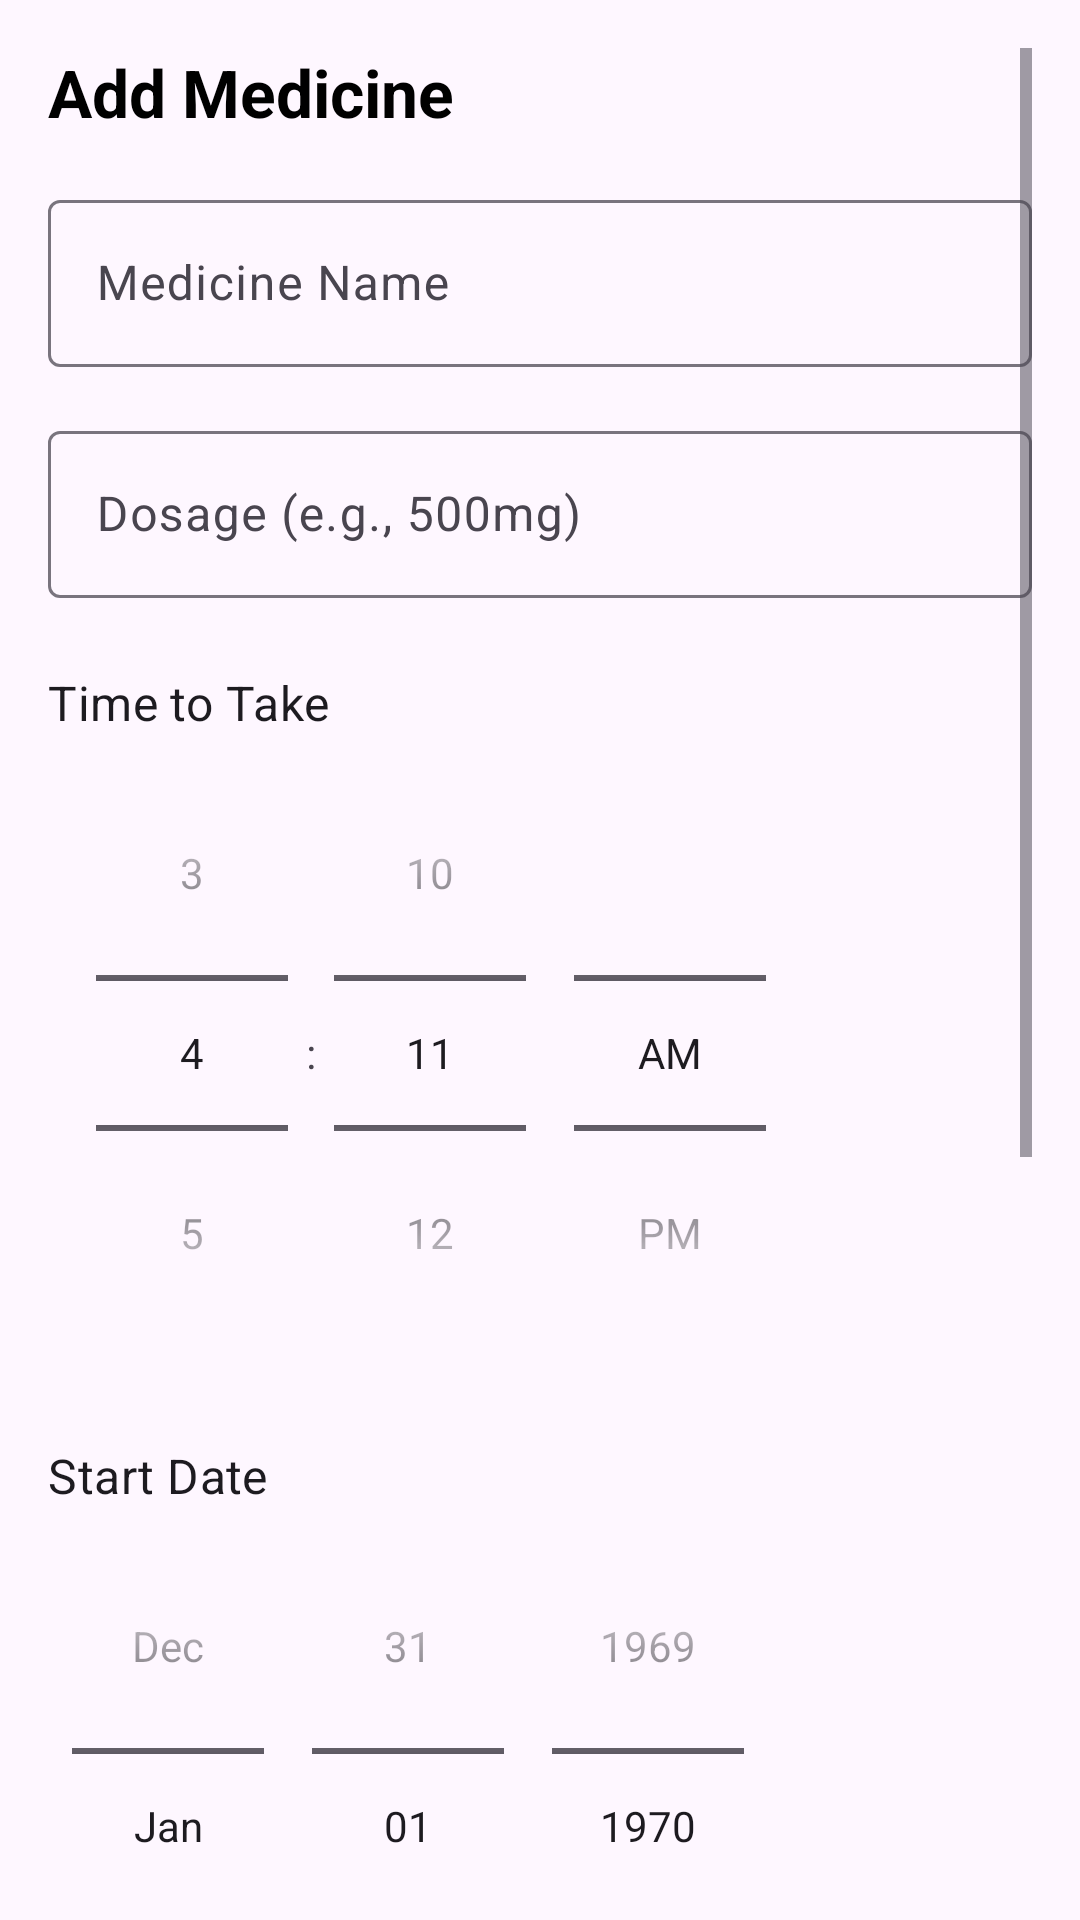

Write the Android layout XML for this screen, with the resource values it uses.
<!-- AndroidManifest.xml: application theme Theme.HealthCompanion -->
<!-- res/layout/activity_add_medicine.xml -->
<?xml version="1.0" encoding="utf-8"?>
<ScrollView
    xmlns:android="http://schemas.android.com/apk/res/android"
    xmlns:app="http://schemas.android.com/apk/res-auto"
    xmlns:tools="http://schemas.android.com/tools"
    android:layout_width="match_parent"
    android:layout_height="match_parent"
    android:fillViewport="true"
    android:padding="16dp"
    tools:context=".AddMedicineActivity">

    <androidx.constraintlayout.widget.ConstraintLayout
        android:layout_width="match_parent"
        android:layout_height="wrap_content">

        <TextView
            android:id="@+id/tv_title"
            android:layout_width="match_parent"
            android:layout_height="wrap_content"
            android:text="Add Medicine"
            android:textSize="22sp"
            android:textStyle="bold"
            android:textColor="@android:color/black"
            android:layout_marginBottom="16dp"
            app:layout_constraintTop_toTopOf="parent"
            app:layout_constraintStart_toStartOf="parent"
            app:layout_constraintEnd_toEndOf="parent" />

        <com.google.android.material.textfield.TextInputLayout
            android:id="@+id/til_medicine_name"
            android:layout_width="match_parent"
            android:layout_height="wrap_content"
            android:hint="Medicine Name"
            android:layout_marginTop="16dp"
            app:layout_constraintTop_toBottomOf="@id/tv_title"
            app:layout_constraintStart_toStartOf="parent"
            app:layout_constraintEnd_toEndOf="parent">

            <com.google.android.material.textfield.TextInputEditText
                android:id="@+id/editMedicineName"
                android:layout_width="match_parent"
                android:layout_height="wrap_content"
                android:inputType="text" />
        </com.google.android.material.textfield.TextInputLayout>

        <com.google.android.material.textfield.TextInputLayout
            android:id="@+id/til_dosage"
            android:layout_width="match_parent"
            android:layout_height="wrap_content"
            android:hint="Dosage (e.g., 500mg)"
            android:layout_marginTop="16dp"
            app:layout_constraintTop_toBottomOf="@id/til_medicine_name"
            app:layout_constraintStart_toStartOf="parent"
            app:layout_constraintEnd_toEndOf="parent">

            <com.google.android.material.textfield.TextInputEditText
                android:id="@+id/editDosage"
                android:layout_width="match_parent"
                android:layout_height="wrap_content"
                android:inputType="numberDecimal" />
        </com.google.android.material.textfield.TextInputLayout>

        <TextView
            android:id="@+id/tv_time_label"
            android:layout_width="wrap_content"
            android:layout_height="wrap_content"
            android:text="Time to Take"
            android:textAppearance="?attr/textAppearanceSubtitle1"
            android:layout_marginTop="24dp"
            app:layout_constraintTop_toBottomOf="@id/til_dosage"
            app:layout_constraintStart_toStartOf="parent" />

        <TimePicker
            android:id="@+id/timePicker"
            android:layout_width="wrap_content"
            android:layout_height="wrap_content"
            android:timePickerMode="spinner"
            app:layout_constraintTop_toBottomOf="@id/tv_time_label"
            app:layout_constraintStart_toStartOf="parent" />

        <TextView
            android:id="@+id/tv_start_date_label"
            android:layout_width="wrap_content"
            android:layout_height="wrap_content"
            android:text="Start Date"
            android:textAppearance="?attr/textAppearanceSubtitle1"
            android:layout_marginTop="24dp"
            app:layout_constraintTop_toBottomOf="@id/timePicker"
            app:layout_constraintStart_toStartOf="parent" />

        <DatePicker
            android:id="@+id/startDatePicker"
            android:layout_width="wrap_content"
            android:layout_height="wrap_content"
            android:calendarViewShown="false"
            android:datePickerMode="spinner"
            app:layout_constraintTop_toBottomOf="@id/tv_start_date_label"
            app:layout_constraintStart_toStartOf="parent" />

        <TextView
            android:id="@+id/tv_end_date_label"
            android:layout_width="wrap_content"
            android:layout_height="wrap_content"
            android:text="End Date"
            android:textAppearance="?attr/textAppearanceSubtitle1"
            android:layout_marginTop="24dp"
            app:layout_constraintTop_toBottomOf="@id/startDatePicker"
            app:layout_constraintStart_toStartOf="parent" />

        <DatePicker
            android:id="@+id/endDatePicker"
            android:layout_width="wrap_content"
            android:layout_height="wrap_content"
            android:calendarViewShown="false"
            android:datePickerMode="spinner"
            app:layout_constraintTop_toBottomOf="@id/tv_end_date_label"
            app:layout_constraintStart_toStartOf="parent" />

        <Button
            android:id="@+id/btnSaveMedicine"
            android:layout_width="0dp"
            android:layout_height="wrap_content"
            android:text="Save Medicine"
            android:layout_marginTop="32dp"
            android:paddingVertical="12dp"
            app:layout_constraintTop_toBottomOf="@id/endDatePicker"
            app:layout_constraintStart_toStartOf="parent"
            app:layout_constraintEnd_toEndOf="parent" />
    </androidx.constraintlayout.widget.ConstraintLayout>
</ScrollView>
<!-- resources referenced by this layout -->
<resources>
  <style name="Theme.HealthCompanion" parent="Base.Theme.HealthCompanion" />
  <style name="Base.Theme.HealthCompanion" parent="Theme.Material3.DayNight.NoActionBar">
          
          
      </style>
</resources>
